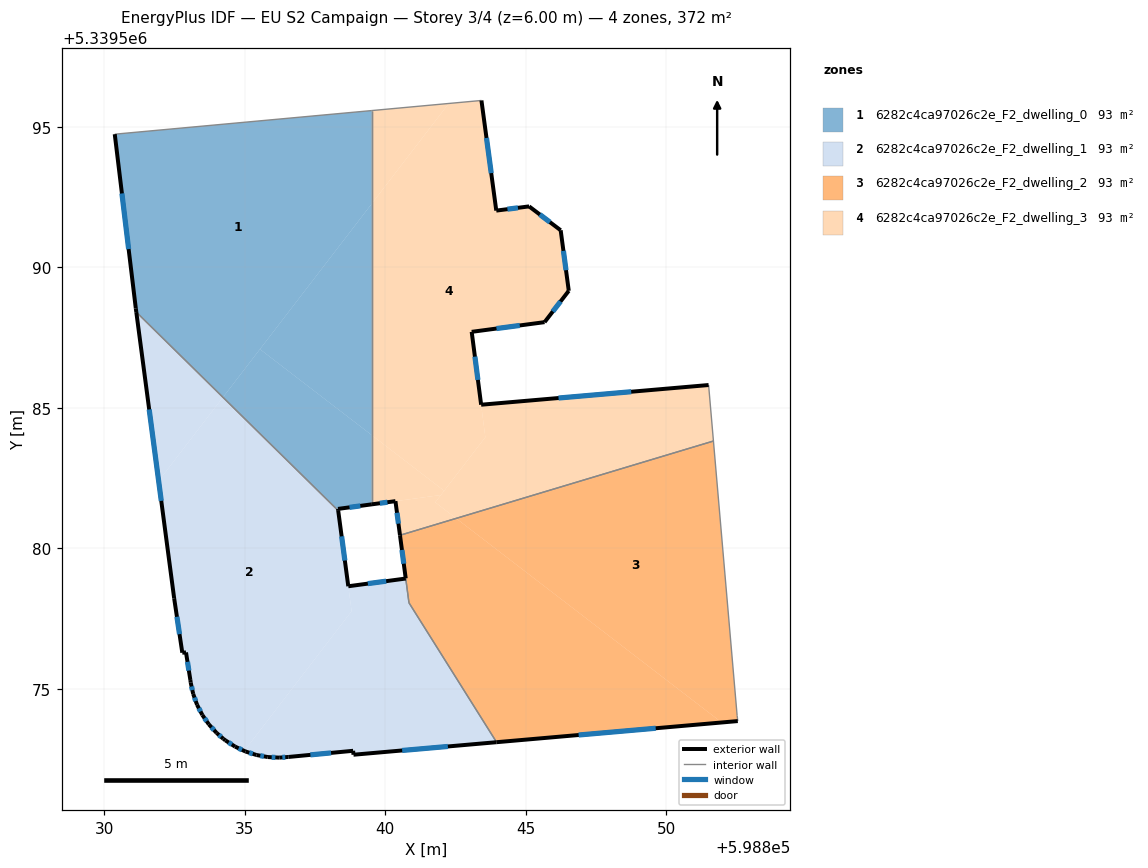
=== STOREY PLAN SPEC (per zone: floor XY polygon, exterior-wall plan segments, windows/doors) ===
zone 1: 6282c4ca97026c2e_F2_dwelling_0  (93.1 m²)
  floor: (598839.53, 5339595.58) (598839.53, 5339592.27) (598834.23, 5339585.38) (598831.14, 5339588.41) (598831.12, 5339588.54) (598830.38, 5339594.74)
  floor: (598839.53, 5339584.03) (598839.53, 5339581.57) (598838.32, 5339581.41) (598838.33, 5339581.34) (598834.23, 5339585.38) (598835.54, 5339587.09)
  floor: (598839.53, 5339592.27) (598839.53, 5339584.03) (598835.54, 5339587.09)
  exterior wall: (598838.32, 5339581.41) – (598839.53, 5339581.57)  [1.2 m]
    window: (598838.73, 5339581.46) – (598839.12, 5339581.51)  [0.4 m²]
  exterior wall: (598838.33, 5339581.34) – (598838.32, 5339581.41)  [0.1 m]
  exterior wall: (598831.12, 5339588.54) – (598831.14, 5339588.41)  [0.1 m]
  exterior wall: (598830.38, 5339594.74) – (598831.12, 5339588.54)  [6.2 m]
    window: (598830.63, 5339592.63) – (598830.87, 5339590.65)  [1.9 m²]
  interior walls: 3
zone 2: 6282c4ca97026c2e_F2_dwelling_1  (93.2 m²)
  floor: (598838.33, 5339581.34) (598838.81, 5339577.77) (598834.98, 5339572.79) (598834.66, 5339572.95) (598834.31, 5339573.17) (598834.24, 5339573.22) (598834.00, 5339573.43) (598833.73, 5339573.74) (598833.49, 5339574.07) (598833.31, 5339574.44) (598833.17, 5339574.82) (598833.08, 5339575.22) (598833.07, 5339575.32) (598832.91, 5339576.30) (598832.78, 5339576.29) (598832.49, 5339578.23) (598831.94, 5339582.40) (598834.23, 5339585.38)
  floor: (598840.73, 5339578.93) (598840.85, 5339578.07) (598843.96, 5339573.10) (598838.87, 5339572.66) (598838.86, 5339572.80) (598836.55, 5339572.58) (598836.23, 5339572.55) (598835.82, 5339572.57) (598835.42, 5339572.65) (598835.03, 5339572.77) (598834.98, 5339572.79) (598838.81, 5339577.77) (598838.69, 5339578.65)
  floor: (598834.23, 5339585.38) (598831.94, 5339582.40) (598831.14, 5339588.41)
  exterior wall: (598838.87, 5339572.66) – (598843.96, 5339573.10)  [5.1 m]
    window: (598840.61, 5339572.81) – (598842.23, 5339572.95)  [1.6 m²]
  exterior wall: (598838.86, 5339572.80) – (598838.87, 5339572.66)  [0.1 m]
  exterior wall: (598836.55, 5339572.58) – (598838.86, 5339572.80)  [2.3 m]
    window: (598837.34, 5339572.65) – (598838.08, 5339572.72)  [0.7 m²]
  exterior wall: (598836.23, 5339572.55) – (598836.55, 5339572.58)  [0.3 m]
    window: (598836.34, 5339572.56) – (598836.44, 5339572.57)  [0.1 m²]
  exterior wall: (598835.82, 5339572.57) – (598836.23, 5339572.55)  [0.4 m]
    window: (598835.96, 5339572.57) – (598836.09, 5339572.56)  [0.1 m²]
  exterior wall: (598835.42, 5339572.65) – (598835.82, 5339572.57)  [0.4 m]
    window: (598835.56, 5339572.62) – (598835.68, 5339572.60)  [0.1 m²]
  exterior wall: (598835.03, 5339572.77) – (598835.42, 5339572.65)  [0.4 m]
    window: (598835.16, 5339572.73) – (598835.29, 5339572.69)  [0.1 m²]
  exterior wall: (598834.66, 5339572.95) – (598835.03, 5339572.77)  [0.4 m]
    window: (598834.78, 5339572.89) – (598834.90, 5339572.83)  [0.1 m²]
  exterior wall: (598834.31, 5339573.17) – (598834.66, 5339572.95)  [0.4 m]
    window: (598834.43, 5339573.09) – (598834.54, 5339573.02)  [0.1 m²]
  exterior wall: (598834.24, 5339573.22) – (598834.31, 5339573.17)  [0.1 m]
  exterior wall: (598834.00, 5339573.43) – (598834.24, 5339573.22)  [0.3 m]
    window: (598834.08, 5339573.36) – (598834.16, 5339573.29)  [0.1 m²]
  exterior wall: (598833.73, 5339573.74) – (598834.00, 5339573.43)  [0.4 m]
    window: (598833.82, 5339573.63) – (598833.91, 5339573.54)  [0.1 m²]
  exterior wall: (598833.49, 5339574.07) – (598833.73, 5339573.74)  [0.4 m]
    window: (598833.57, 5339573.96) – (598833.65, 5339573.85)  [0.1 m²]
  exterior wall: (598833.31, 5339574.44) – (598833.49, 5339574.07)  [0.4 m]
    window: (598833.37, 5339574.31) – (598833.43, 5339574.20)  [0.1 m²]
  exterior wall: (598833.17, 5339574.82) – (598833.31, 5339574.44)  [0.4 m]
    window: (598833.21, 5339574.69) – (598833.26, 5339574.57)  [0.1 m²]
  exterior wall: (598833.08, 5339575.22) – (598833.17, 5339574.82)  [0.4 m]
    window: (598833.11, 5339575.09) – (598833.14, 5339574.96)  [0.1 m²]
  exterior wall: (598833.07, 5339575.32) – (598833.08, 5339575.22)  [0.1 m]
  exterior wall: (598832.91, 5339576.30) – (598833.07, 5339575.32)  [1.0 m]
    window: (598832.96, 5339575.96) – (598833.01, 5339575.65)  [0.3 m²]
  exterior wall: (598832.78, 5339576.29) – (598832.91, 5339576.30)  [0.1 m]
  exterior wall: (598832.49, 5339578.23) – (598832.78, 5339576.29)  [2.0 m]
    window: (598832.59, 5339577.57) – (598832.68, 5339576.95)  [0.6 m²]
  exterior wall: (598831.14, 5339588.41) – (598832.49, 5339578.23)  [10.3 m]
    window: (598831.60, 5339584.95) – (598832.03, 5339581.69)  [3.1 m²]
  exterior wall: (598838.69, 5339578.65) – (598838.33, 5339581.34)  [2.7 m]
    window: (598838.57, 5339579.57) – (598838.45, 5339580.43)  [0.8 m²]
  exterior wall: (598840.73, 5339578.93) – (598838.69, 5339578.65)  [2.1 m]
    window: (598840.04, 5339578.83) – (598839.38, 5339578.75)  [0.6 m²]
  interior walls: 3
zone 3: 6282c4ca97026c2e_F2_dwelling_2  (92.9 m²)
  floor: (598851.98, 5339573.80) (598843.96, 5339573.10) (598840.85, 5339578.07) (598840.53, 5339580.47) (598842.53, 5339581.07)
  floor: (598851.68, 5339583.82) (598852.53, 5339574.05) (598852.55, 5339573.86) (598851.98, 5339573.80) (598842.53, 5339581.07)
  exterior wall: (598840.53, 5339580.47) – (598840.73, 5339578.93)  [1.5 m]
    window: (598840.60, 5339579.95) – (598840.66, 5339579.46)  [0.5 m²]
  exterior wall: (598843.96, 5339573.10) – (598852.55, 5339573.86)  [8.6 m]
    window: (598846.89, 5339573.36) – (598849.63, 5339573.60)  [2.6 m²]
  interior walls: 5
zone 4: 6282c4ca97026c2e_F2_dwelling_3  (93.0 m²)
  floor: (598851.51, 5339585.82) (598851.68, 5339583.82) (598842.53, 5339581.07) (598841.78, 5339581.64) (598843.57, 5339583.96) (598843.42, 5339585.11)
  floor: (598843.43, 5339595.94) (598843.95, 5339592.02) (598845.12, 5339592.17) (598846.25, 5339591.32) (598846.54, 5339589.17) (598845.67, 5339588.05) (598843.08, 5339587.71) (598843.57, 5339583.96) (598842.10, 5339582.05) (598839.53, 5339584.03) (598839.53, 5339592.27) (598842.27, 5339595.84)
  floor: (598841.98, 5339581.90) (598841.78, 5339581.64) (598842.53, 5339581.07) (598840.53, 5339580.47) (598840.37, 5339581.68)
  floor: (598842.27, 5339595.84) (598839.53, 5339592.27) (598839.53, 5339595.58)
  floor: (598842.10, 5339582.05) (598841.98, 5339581.90) (598839.53, 5339581.57) (598839.53, 5339584.03)
  exterior wall: (598845.67, 5339588.05) – (598846.54, 5339589.17)  [1.4 m]
    window: (598845.97, 5339588.43) – (598846.24, 5339588.79)  [0.4 m²]
  exterior wall: (598843.08, 5339587.71) – (598845.67, 5339588.05)  [2.6 m]
    window: (598843.96, 5339587.83) – (598844.79, 5339587.94)  [0.8 m²]
  exterior wall: (598843.42, 5339585.11) – (598843.08, 5339587.71)  [2.6 m]
    window: (598843.30, 5339586.00) – (598843.19, 5339586.83)  [0.8 m²]
  exterior wall: (598851.51, 5339585.82) – (598843.42, 5339585.11)  [8.1 m]
    window: (598848.76, 5339585.58) – (598846.17, 5339585.35)  [2.5 m²]
  exterior wall: (598840.37, 5339581.68) – (598840.53, 5339580.47)  [1.2 m]
    window: (598840.42, 5339581.27) – (598840.47, 5339580.88)  [0.4 m²]
  exterior wall: (598839.53, 5339581.57) – (598840.37, 5339581.68)  [0.8 m]
    window: (598839.81, 5339581.61) – (598840.08, 5339581.64)  [0.3 m²]
  exterior wall: (598843.95, 5339592.02) – (598843.43, 5339595.94)  [4.0 m]
    window: (598843.78, 5339593.36) – (598843.61, 5339594.61)  [1.2 m²]
  exterior wall: (598845.12, 5339592.17) – (598843.95, 5339592.02)  [1.2 m]
    window: (598844.73, 5339592.12) – (598844.35, 5339592.07)  [0.4 m²]
  exterior wall: (598846.25, 5339591.32) – (598845.12, 5339592.17)  [1.4 m]
    window: (598845.86, 5339591.61) – (598845.51, 5339591.88)  [0.4 m²]
  exterior wall: (598846.54, 5339589.17) – (598846.25, 5339591.32)  [2.2 m]
    window: (598846.44, 5339589.90) – (598846.34, 5339590.59)  [0.7 m²]
  interior walls: 4

=== DERIVED (storey summary) ===
Building: EU S2 Campaign
Storey: 3 of 4  (floor level z = 6.00 m)
Storey gross floor area: 372.2 m²
Zones on this storey: 4
  - 6282c4ca97026c2e_F2_dwelling_0: floor 93.1 m²; exterior wall 7.7 m (23.0 m²); 2 window(s) 2.3 m²; WWR 9.9%
  - 6282c4ca97026c2e_F2_dwelling_1: floor 93.2 m²; exterior wall 30.6 m (91.9 m²); 19 window(s) 9.2 m²; WWR 10.1%
  - 6282c4ca97026c2e_F2_dwelling_2: floor 92.9 m²; exterior wall 10.2 m (30.5 m²); 2 window(s) 3.1 m²; WWR 10.2%
  - 6282c4ca97026c2e_F2_dwelling_3: floor 93.0 m²; exterior wall 25.6 m (76.7 m²); 10 window(s) 7.8 m²; WWR 10.2%
Zone adjacency (shared interzone walls):
  - 6282c4ca97026c2e_F2_dwelling_0 ↔ 6282c4ca97026c2e_F2_dwelling_1
  - 6282c4ca97026c2e_F2_dwelling_0 ↔ 6282c4ca97026c2e_F2_dwelling_3
  - 6282c4ca97026c2e_F2_dwelling_1 ↔ 6282c4ca97026c2e_F2_dwelling_2
  - 6282c4ca97026c2e_F2_dwelling_2 ↔ 6282c4ca97026c2e_F2_dwelling_3